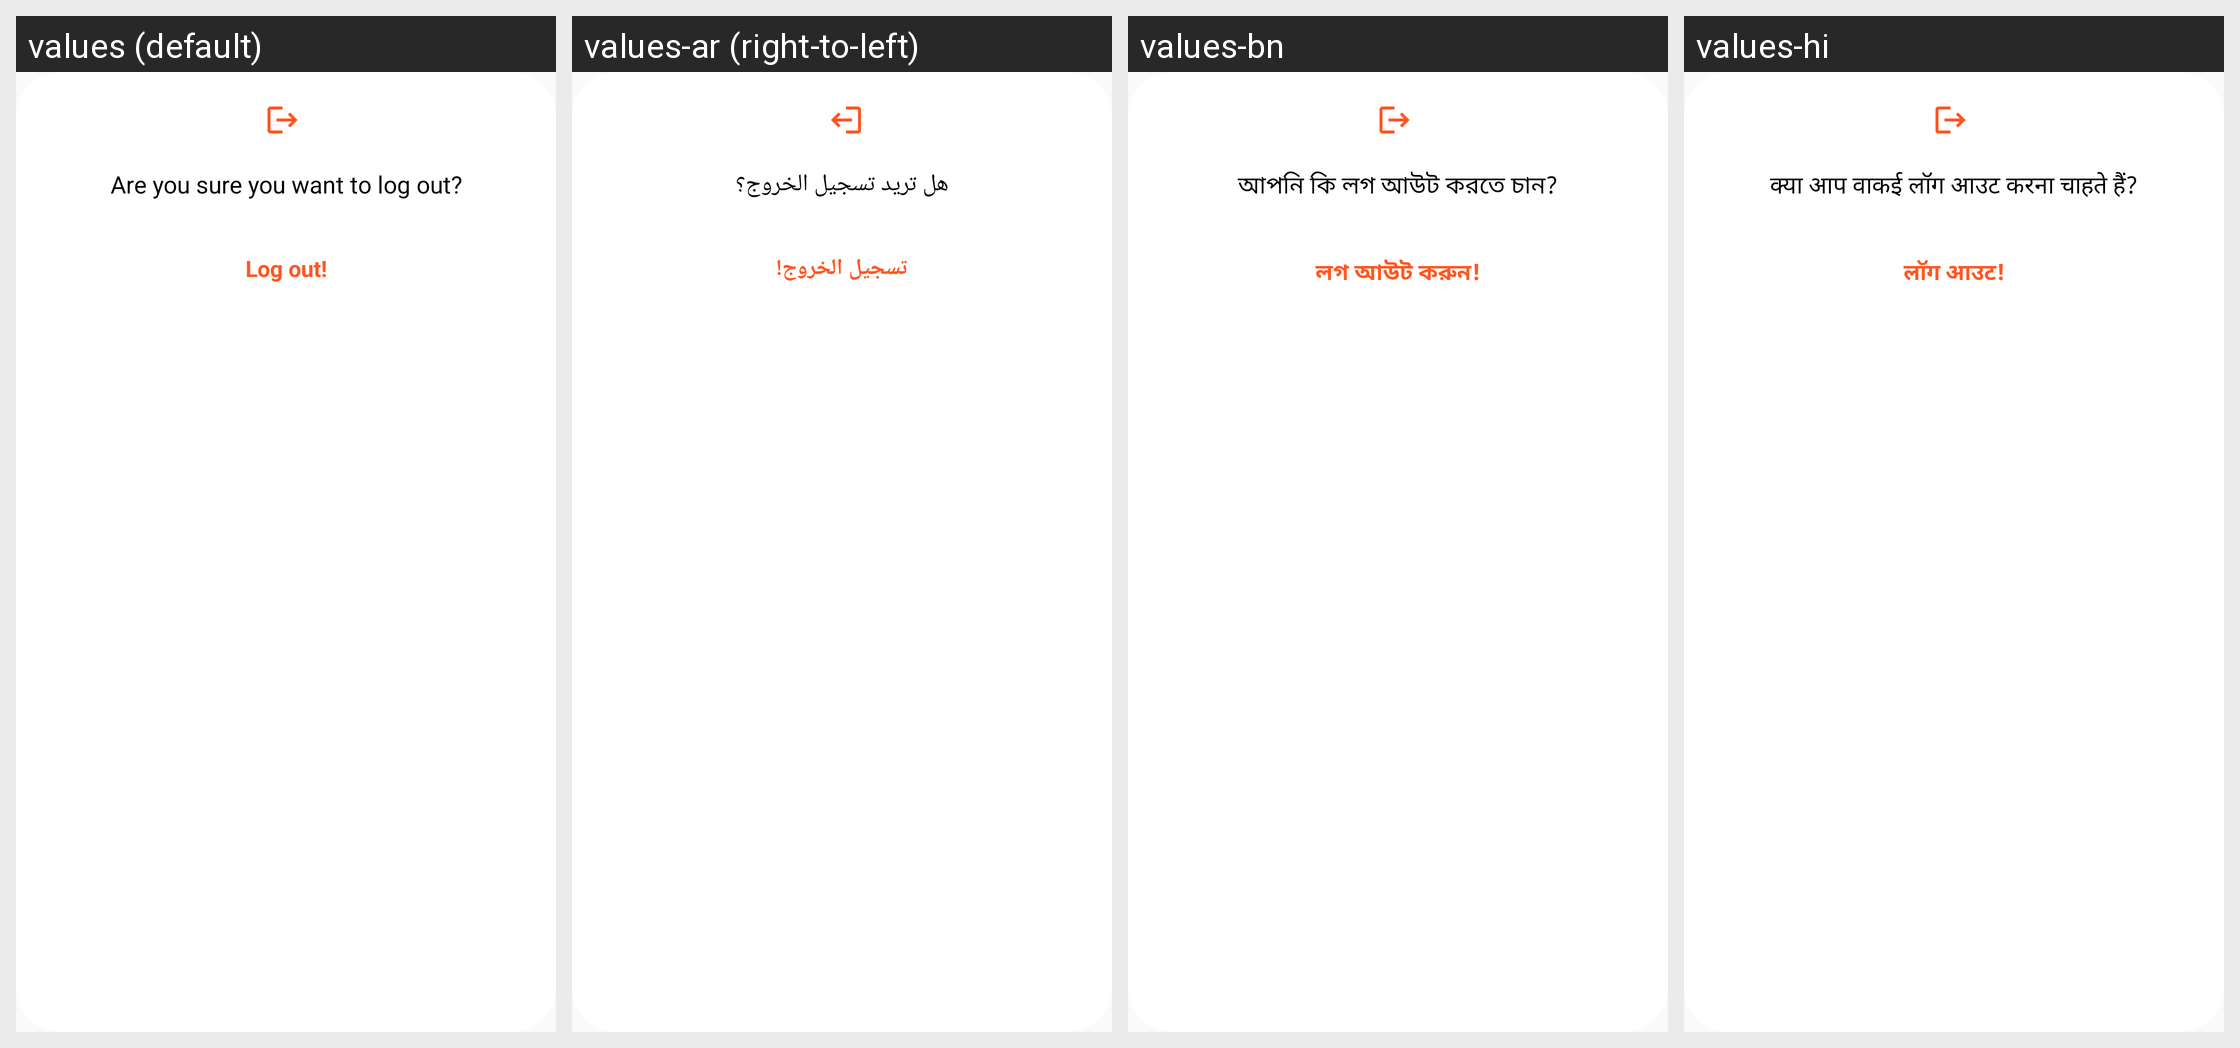

This grid shows one Android layout under several languages. Give, for every string resource on the screen, its name, the default text and each shown locale's text.
Android screen res/layout/dialog_exit.xml rendered under 4 locales, left to right: values (default), values-ar (right-to-left), values-bn, values-hi. Device: Nexus 5 (rendered at 1080×1920; each locale shown at half size, 540×960, under a caption strip naming it); theme Theme.MyAppCompatTheme.
Other locales in the repository, not shown: values-bg, values-cs, values-da, values-de, values-el, values-en, values-es, values-et, values-fi, values-fr, values-hr, values-hu, values-in, values-it, values-iw, values-ja, values-ko, values-lt, values-lv, values-nl, values-no, values-pl, values-pt, values-ro, values-ru, values-sk, values-sl, values-sr, values-sv, values-sw, values-th, values-tr, values-uk, values-vi, values-zh.
Strings drawn on this screen, with the default value and each locale's value (text and hints the layout hard-codes, and strings that could not be matched under every locale, appear in the picture but are not listed):

tv_exit_check
  values: Are you sure you want to log out?
  values-ar: هل تريد تسجيل الخروج؟
  values-bn: আপনি কি লগ আউট করতে চান?
  values-hi: क्या आप वाकई लॉग आउट करना चाहते हैं?

tv_exit
  values: Log out!
  values-ar: تسجيل الخروج!
  values-bn: লগ আউট করুন!
  values-hi: लॉग आउट!
